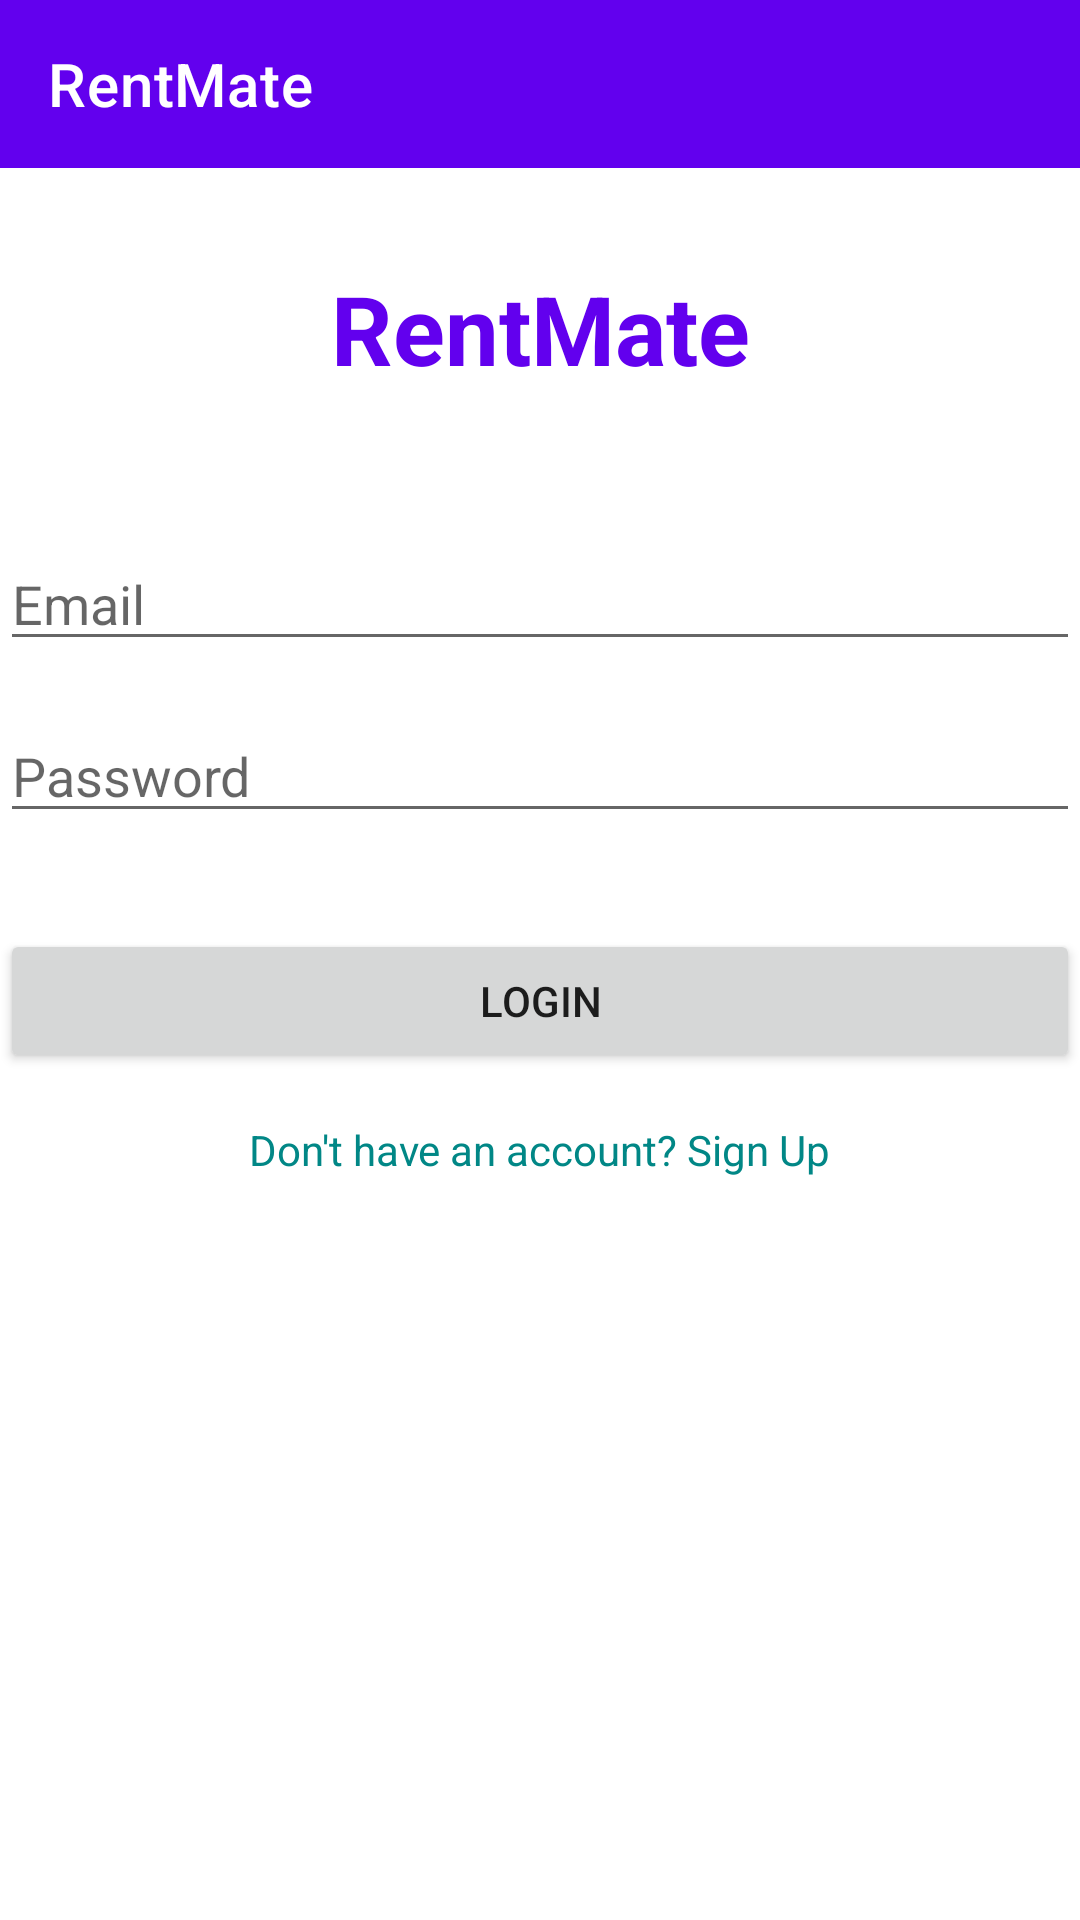

Reconstruct the res/layout file that produces this screen, plus the resources it refers to.
<!-- AndroidManifest.xml: application theme Theme.RentMate -->
<!-- res/layout/activity_main.xml -->
<?xml version="1.0" encoding="utf-8"?>
<androidx.constraintlayout.widget.ConstraintLayout xmlns:android="http://schemas.android.com/apk/res/android"
    xmlns:app="http://schemas.android.com/apk/res-auto"
    xmlns:tools="http://schemas.android.com/tools"
    android:id="@+id/main"
    android:layout_width="match_parent"
    android:layout_height="match_parent"
    tools:context=".MainActivity">

    <com.google.android.material.appbar.MaterialToolbar
        android:id="@+id/toolbar"
        android:layout_width="match_parent"
        android:layout_height="?attr/actionBarSize"
        android:background="?attr/colorPrimary"
        app:title="@string/login_title"
        app:titleTextColor="@color/white"
        app:layout_constraintTop_toTopOf="parent" />

    <TextView
        android:id="@+id/tvTitle"
        android:layout_width="wrap_content"
        android:layout_height="wrap_content"
        android:text="@string/login_title"
        android:textSize="32sp"
        android:textStyle="bold"
        android:textColor="@color/purple_500"
        app:layout_constraintTop_toBottomOf="@id/toolbar"
        app:layout_constraintStart_toStartOf="parent"
        app:layout_constraintEnd_toEndOf="parent"
        android:layout_marginTop="32dp"/>

    <EditText
        android:id="@+id/etEmail"
        android:layout_width="0dp"
        android:layout_height="wrap_content"
        android:hint="@string/email_hint"
        android:inputType="textEmailAddress"
        android:layout_marginTop="48dp"
        app:layout_constraintTop_toBottomOf="@id/tvTitle"
        app:layout_constraintStart_toStartOf="parent"
        app:layout_constraintEnd_toEndOf="parent"/>

    <EditText
        android:id="@+id/etPassword"
        android:layout_width="0dp"
        android:layout_height="wrap_content"
        android:hint="@string/password_hint"
        android:inputType="textPassword"
        android:layout_marginTop="16dp"
        app:layout_constraintTop_toBottomOf="@id/etEmail"
        app:layout_constraintStart_toStartOf="parent"
        app:layout_constraintEnd_toEndOf="parent"/>

    <Button
        android:id="@+id/btnAction"
        android:layout_width="0dp"
        android:layout_height="wrap_content"
        android:text="@string/btn_login"
        android:layout_marginTop="32dp"
        app:layout_constraintTop_toBottomOf="@id/etPassword"
        app:layout_constraintStart_toStartOf="parent"
        app:layout_constraintEnd_toEndOf="parent"/>

    <TextView
        android:id="@+id/tvToggle"
        android:layout_width="wrap_content"
        android:layout_height="wrap_content"
        android:text="@string/toggle_signup"
        android:layout_marginTop="16dp"
        android:textColor="@color/teal_700"
        app:layout_constraintTop_toBottomOf="@id/btnAction"
        app:layout_constraintStart_toStartOf="parent"
        app:layout_constraintEnd_toEndOf="parent"/>

    <ProgressBar
        android:id="@+id/progressBar"
        android:layout_width="wrap_content"
        android:layout_height="wrap_content"
        android:visibility="gone"
        app:layout_constraintTop_toTopOf="parent"
        app:layout_constraintBottom_toBottomOf="parent"
        app:layout_constraintStart_toStartOf="parent"
        app:layout_constraintEnd_toEndOf="parent"/>

    <TextView
        android:id="@+id/tvError"
        android:layout_width="wrap_content"
        android:layout_height="wrap_content"
        android:textColor="#FF0000"
        android:visibility="gone"
        android:layout_marginTop="8dp"
        app:layout_constraintTop_toBottomOf="@id/tvToggle"
        app:layout_constraintStart_toStartOf="parent"
        app:layout_constraintEnd_toEndOf="parent"/>

</androidx.constraintlayout.widget.ConstraintLayout>
<!-- resources referenced by this layout -->
<resources>
  <string name="btn_login">Login</string>
  <string name="email_hint">Email</string>
  <string name="login_title">RentMate</string>
  <string name="password_hint">Password</string>
  <string name="toggle_signup">Don\'t have an account? Sign Up</string>
  <style name="Theme.RentMate" parent="Theme.MaterialComponents.DayNight.NoActionBar">
          
          <item name="colorPrimary">@color/purple_500</item>
          <item name="colorPrimaryVariant">@color/purple_700</item>
          <item name="colorOnPrimary">@color/white</item>
          
          <item name="colorSecondary">@color/teal_200</item>
          <item name="colorSecondaryVariant">@color/teal_700</item>
          <item name="colorOnSecondary">@color/black</item>
          
          <item name="android:statusBarColor">?attr/colorPrimaryVariant</item>
          
      </style>
  <!-- not gathered from this repository: default colours our renderer supplied (Android Studio template values) -->
  <color name="purple_500">#FF6200EE</color>
  <color name="purple_700">#FF3700B3</color>
  <color name="teal_200">#FF03DAC5</color>
  <color name="teal_700">#FF018786</color>
  <color name="black">#FF000000</color>
  <color name="white">#FFFFFFFF</color>
</resources>
